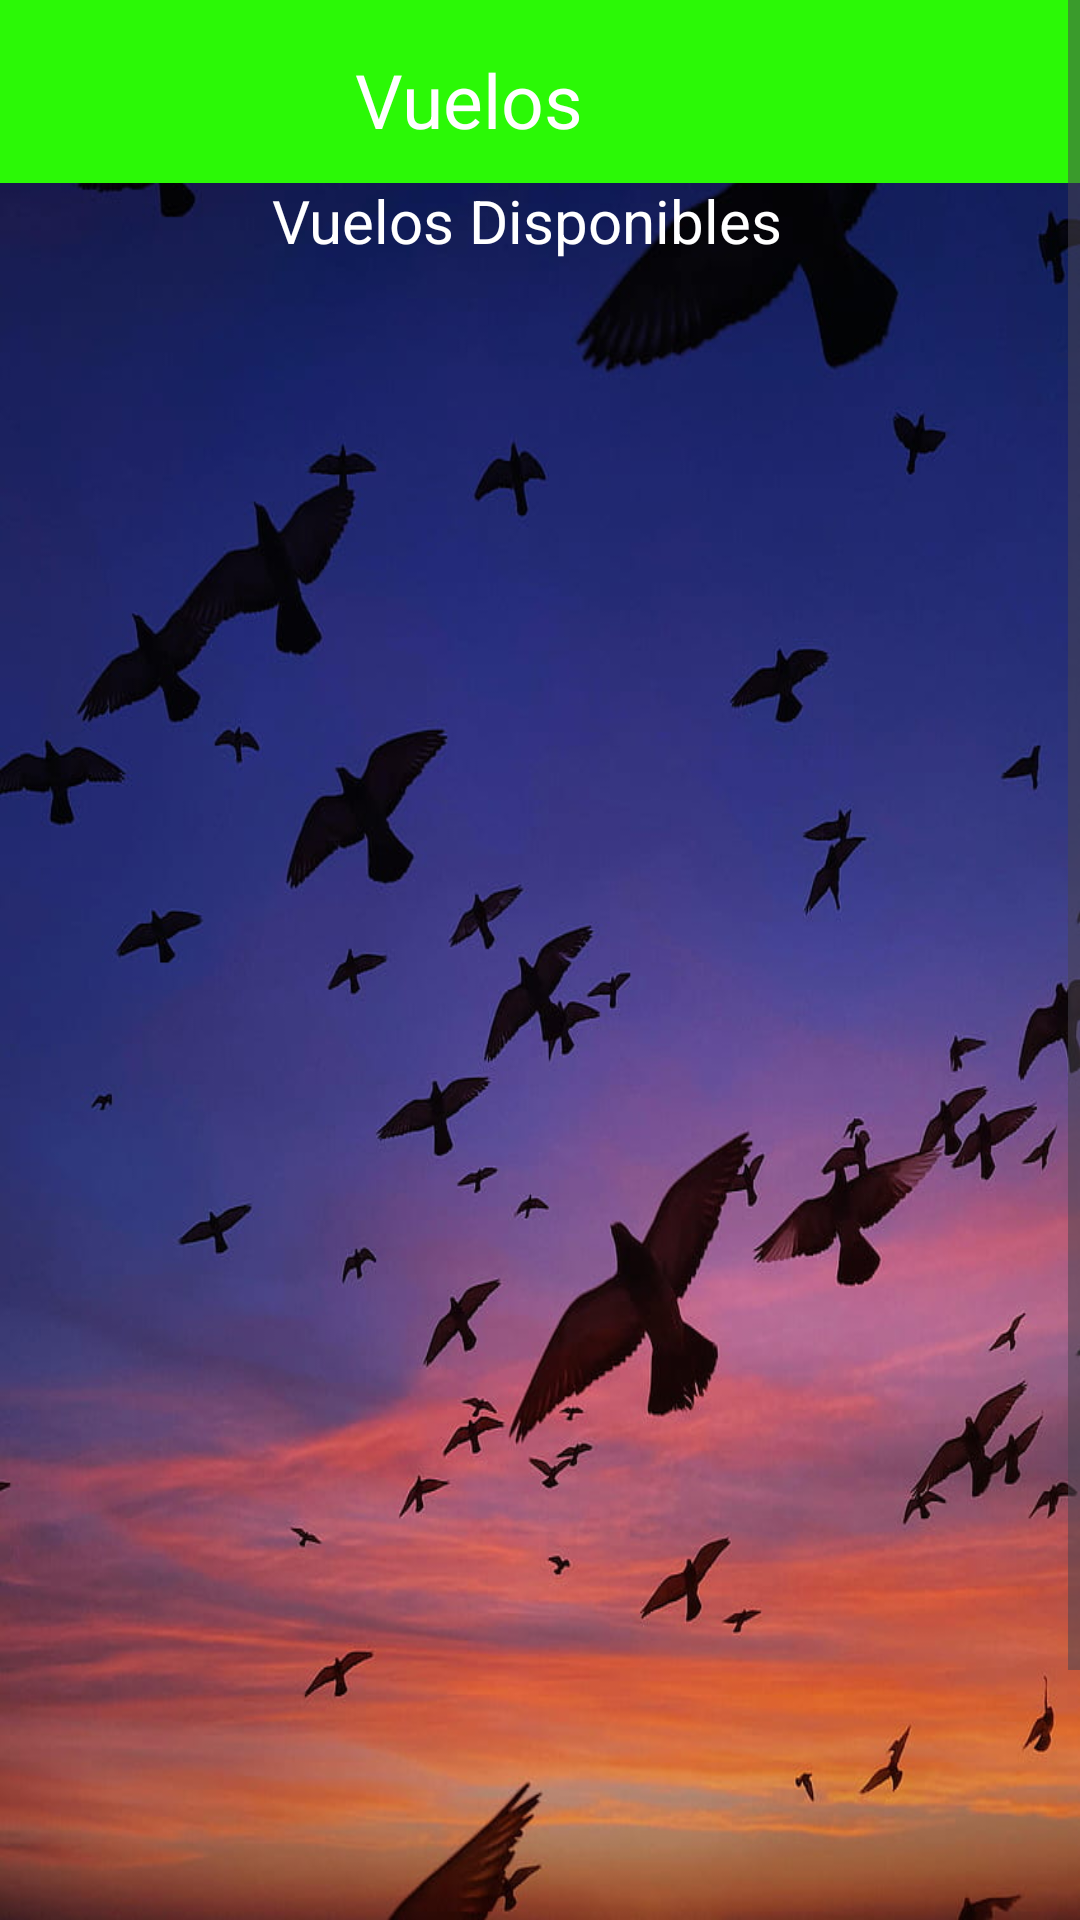

Write the Android layout XML for this screen, with the resource values it uses.
<!-- AndroidManifest.xml: application theme Theme.MerkaTwo -->
<!-- res/layout/activity_viaje.xml -->
<?xml version="1.0" encoding="utf-8"?>
<androidx.constraintlayout.widget.ConstraintLayout xmlns:android="http://schemas.android.com/apk/res/android"
    xmlns:app="http://schemas.android.com/apk/res-auto"
    xmlns:tools="http://schemas.android.com/tools"
    android:layout_width="match_parent"
    android:layout_height="match_parent"
    tools:context=".ViajeActivity"
    android:background="@drawable/fondoviajes">

    <ScrollView
        android:layout_width="match_parent"
        android:layout_height="match_parent"
        tools:layout_editor_absoluteX="38dp"
        tools:layout_editor_absoluteY="61dp">

        <androidx.constraintlayout.widget.ConstraintLayout
            android:layout_width="match_parent"
            android:layout_height="wrap_content">

            <TextView
                android:id="@+id/textView"
                android:layout_width="179dp"
                android:layout_height="38dp"
                android:layout_marginTop="60dp"
                android:text="Vuelos Disponibles"
                android:textColor="@color/white"
                android:textSize="20sp"
                app:layout_constraintEnd_toEndOf="parent"
                app:layout_constraintStart_toStartOf="parent"
                app:layout_constraintTop_toTopOf="parent" />

            <androidx.appcompat.widget.Toolbar
                android:id="@+id/toolbar"
                android:layout_width="459dp"
                android:layout_height="61dp"
                android:background="@color/green"
                android:minHeight="?attr/actionBarSize"
                android:theme="?attr/actionBarTheme"
                app:layout_constraintEnd_toEndOf="parent"
                app:layout_constraintStart_toStartOf="parent"
                app:layout_constraintTop_toTopOf="parent">

                <TextView
                    android:id="@+id/toolbar_title"
                    android:layout_width="124dp"
                    android:layout_height="28dp"
                    android:layout_gravity="center"
                    android:text="Vuelos Store"
                    android:textColor="#FFFFFF"
                    android:textSize="25sp" />
            </androidx.appcompat.widget.Toolbar>


            

            <androidx.recyclerview.widget.RecyclerView
                android:id="@+id/recyclerViewViajes"
                android:layout_width="378dp"
                android:layout_height="638dp"
                app:layoutManager="androidx.recyclerview.widget.LinearLayoutManager"
                app:layout_constraintEnd_toEndOf="parent"
                app:layout_constraintStart_toStartOf="parent"
                app:layout_constraintTop_toBottomOf="@+id/textView" />

        </androidx.constraintlayout.widget.ConstraintLayout>
    </ScrollView>
</androidx.constraintlayout.widget.ConstraintLayout>
<!-- resources referenced by this layout -->
<resources>
  <color name="green">#2BF906</color>
  <color name="white">#FFFFFFFF</color>
  <!-- drawable fondoviajes: jpg bitmap (drawable, 70971 bytes) -->
  <style name="Theme.MerkaTwo" parent="Base.Theme.MerkaTwo" />
  <style name="Base.Theme.MerkaTwo" parent="Theme.Material3.DayNight.NoActionBar">
          
          
      </style>
</resources>
